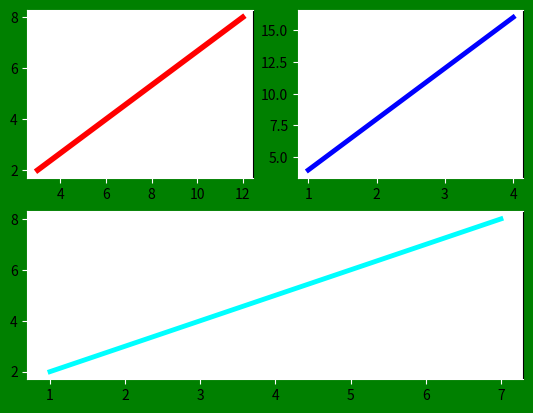

This figure's Python source:
#python program for line plot
import matplotlib.pyplot as pt
#importing the library to add matplotlib to the program

fig = pt.figure()

rect = fig.patch
rect.set_facecolor('green')
#this changes the bg color of the graph

x = [3,6,9,12]
y = [2,4,6,8]

x2 = [1,2,3,4]
y2 = [4,8,12,16]

x3 = [1,3,5,7]
y3 = [2,4,6,8]
#declaring the coordinates of the line

graph1 = fig.add_subplot(2,2,1)
#first 2 stands for height, second 2 stands for width,the last 1 stands for which graph we are talking about
#gives dimensions for multiple plots

graph1.plot(x,y,'red',linewidth=4.0)

graph1.tick_params(axis='x',color='white')
graph1.tick_params(axis='y',color='white')
#changes the ticks that mark numbers on the x and y axis

#changes the color of
graph1.spines["top"].set_color('w')
graph1.spines["left"].set_color('w')
graph1.spines["bottom"].set_color('w')
graph1.spines["bottom"].set_color('w')
#changes the color of the box that contains the graph

graph2 = fig.add_subplot(2,2,2)

graph2.plot(x2,y2,'blue',linewidth=3.5)

graph2.tick_params(axis='x',color='white')
graph2.tick_params(axis='y',color='white')

graph2.spines["top"].set_color('w')
graph2.spines["left"].set_color('w')
graph2.spines["bottom"].set_color('w')
graph2.spines["bottom"].set_color('w')

graph3 = fig.add_subplot(2,1,2)

graph3.plot(x3,y3,'cyan',linewidth=3.5)

graph3.tick_params(axis='x',color='white')
graph3.tick_params(axis='y',color='white')

graph3.spines["top"].set_color('w')
graph3.spines["left"].set_color('w')
graph3.spines["bottom"].set_color('w')
graph3.spines["bottom"].set_color('w')

pt.show()
#shows the plot
